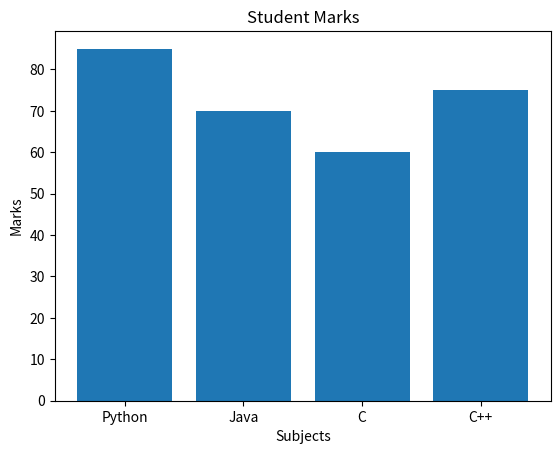

Here is the Python script that generated this plot:
import matplotlib.pyplot as plt

# Data
subjects = ['Python', 'Java', 'C', 'C++']
marks = [85, 70, 60, 75]

# Create bar chart
plt.bar(subjects, marks)

# Title and labels
plt.title("Student Marks")
plt.xlabel("Subjects")
plt.ylabel("Marks")

# Show chart
plt.show()
